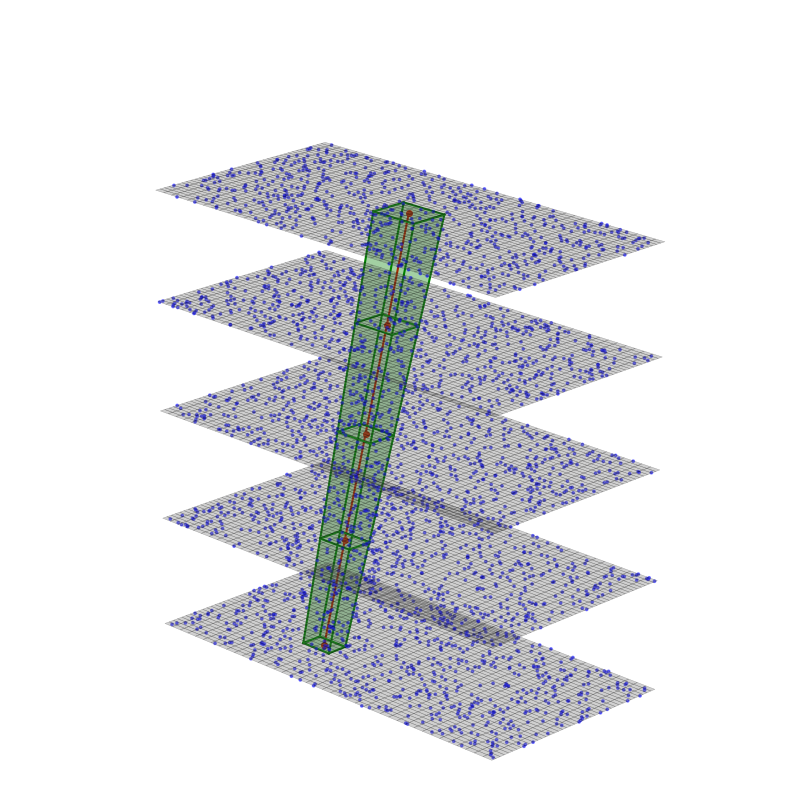

This figure's Python source:
import matplotlib.pyplot as plt
import numpy as np
from mpl_toolkits.mplot3d.art3d import Poly3DCollection

# Parameters
num_planes = 5
grid_y_cells_base = 10
grid_x_cells_base = grid_y_cells_base * 2

# Partition resolution increased 4x (2x from previous step)
grid_y_cells = grid_y_cells_base * 4
grid_x_cells = grid_x_cells_base * 4

plane_spacing = 5

# Tunnel parameters
tunnel_half_width_x0 = 0.8
tunnel_half_width_y0 = 0.5
tunnel_growth_per_plane = 0.1

# Create figure and 3D axes
fig = plt.figure(figsize=(12, 8))
ax = fig.add_subplot(111, projection='3d')

# Create X and Y grid for plane surfaces
x = np.linspace(0, grid_x_cells_base, grid_x_cells + 1)
y = np.linspace(0, grid_y_cells_base, grid_y_cells + 1)
X, Y = np.meshgrid(x, y)

# Plot planes with dense pixel grid
for i in range(num_planes):
    Z = np.full_like(X, i * plane_spacing)
    ax.plot_surface(X, Y, Z, color='gray', alpha=0.3, edgecolor='black', linewidth=0.3)

    # Add ~700 random points per plane
    rand_x = np.random.uniform(0, grid_x_cells_base, 700)
    rand_y = np.random.uniform(0, grid_y_cells_base, 700)
    rand_z = np.full(700, i * plane_spacing)
    ax.scatter(rand_x, rand_y, rand_z, color='blue', s=3, alpha=0.5)

# Define red linear track
x0 = grid_x_cells_base / 3
y0 = grid_y_cells_base / 3
x_slope = 0.8
y_slope = 0.5
line_x = [x0 + i * x_slope for i in range(num_planes)]
line_y = [y0 + i * y_slope for i in range(num_planes)]
line_z = [i * plane_spacing for i in range(num_planes)]

ax.plot(line_x, line_y, line_z, color='red', marker='o', markersize=4, linewidth=1.5)

# Create tunnel rectangles on each plane
rectangles = []
for i in range(num_planes):
    cx, cy, cz = line_x[i], line_y[i], line_z[i]
    hwx = tunnel_half_width_x0 + i * tunnel_growth_per_plane
    hwy = tunnel_half_width_y0 + i * tunnel_growth_per_plane
    corners = [
        (cx - hwx, cy - hwy, cz),
        (cx + hwx, cy - hwy, cz),
        (cx + hwx, cy + hwy, cz),
        (cx - hwx, cy + hwy, cz),
    ]
    rectangles.append(corners)

# Draw tunnel wireframe edges (green outlines)
for corners in rectangles:
    for j in range(4):
        x1, y1, z1 = corners[j]
        x2, y2, z2 = corners[(j + 1) % 4]
        ax.plot([x1, x2], [y1, y2], [z1, z2], color='green', linewidth=1.5)

# Connect rectangles between planes with green lines
for i in range(num_planes - 1):
    for j in range(4):
        x1, y1, z1 = rectangles[i][j]
        x2, y2, z2 = rectangles[i + 1][j]
        ax.plot([x1, x2], [y1, y2], [z1, z2], color='green', linewidth=1.5)

# Add semi-transparent green tunnel faces
faces = []
for i in range(num_planes - 1):
    r1 = rectangles[i]
    r2 = rectangles[i + 1]
    for j in range(4):
        face = [r1[j],
                r1[(j + 1) % 4],
                r2[(j + 1) % 4],
                r2[j]]
        faces.append(face)

# Add caps (start and end)
faces.append(rectangles[0])                # bottom face
faces.append(rectangles[-1][::-1])         # top face (reversed for normal consistency)

tunnel_poly = Poly3DCollection(faces, facecolors='green', alpha=0.2, edgecolor=None)
ax.add_collection3d(tunnel_poly)

# Compute axis ranges
xrange = grid_x_cells_base
yrange = grid_y_cells_base
zrange = num_planes * plane_spacing

# Set axis limits
ax.set_xlim(0, xrange)
ax.set_ylim(0, yrange)
ax.set_zlim(0, zrange)

# Enforce equal pixel scaling
ax.set_box_aspect([xrange, yrange, zrange])  # Equal aspect in data units

# Hide axes and adjust view
ax.set_axis_off()
ax.view_init(elev=20, azim=-45)
plt.tight_layout()
plt.show()



